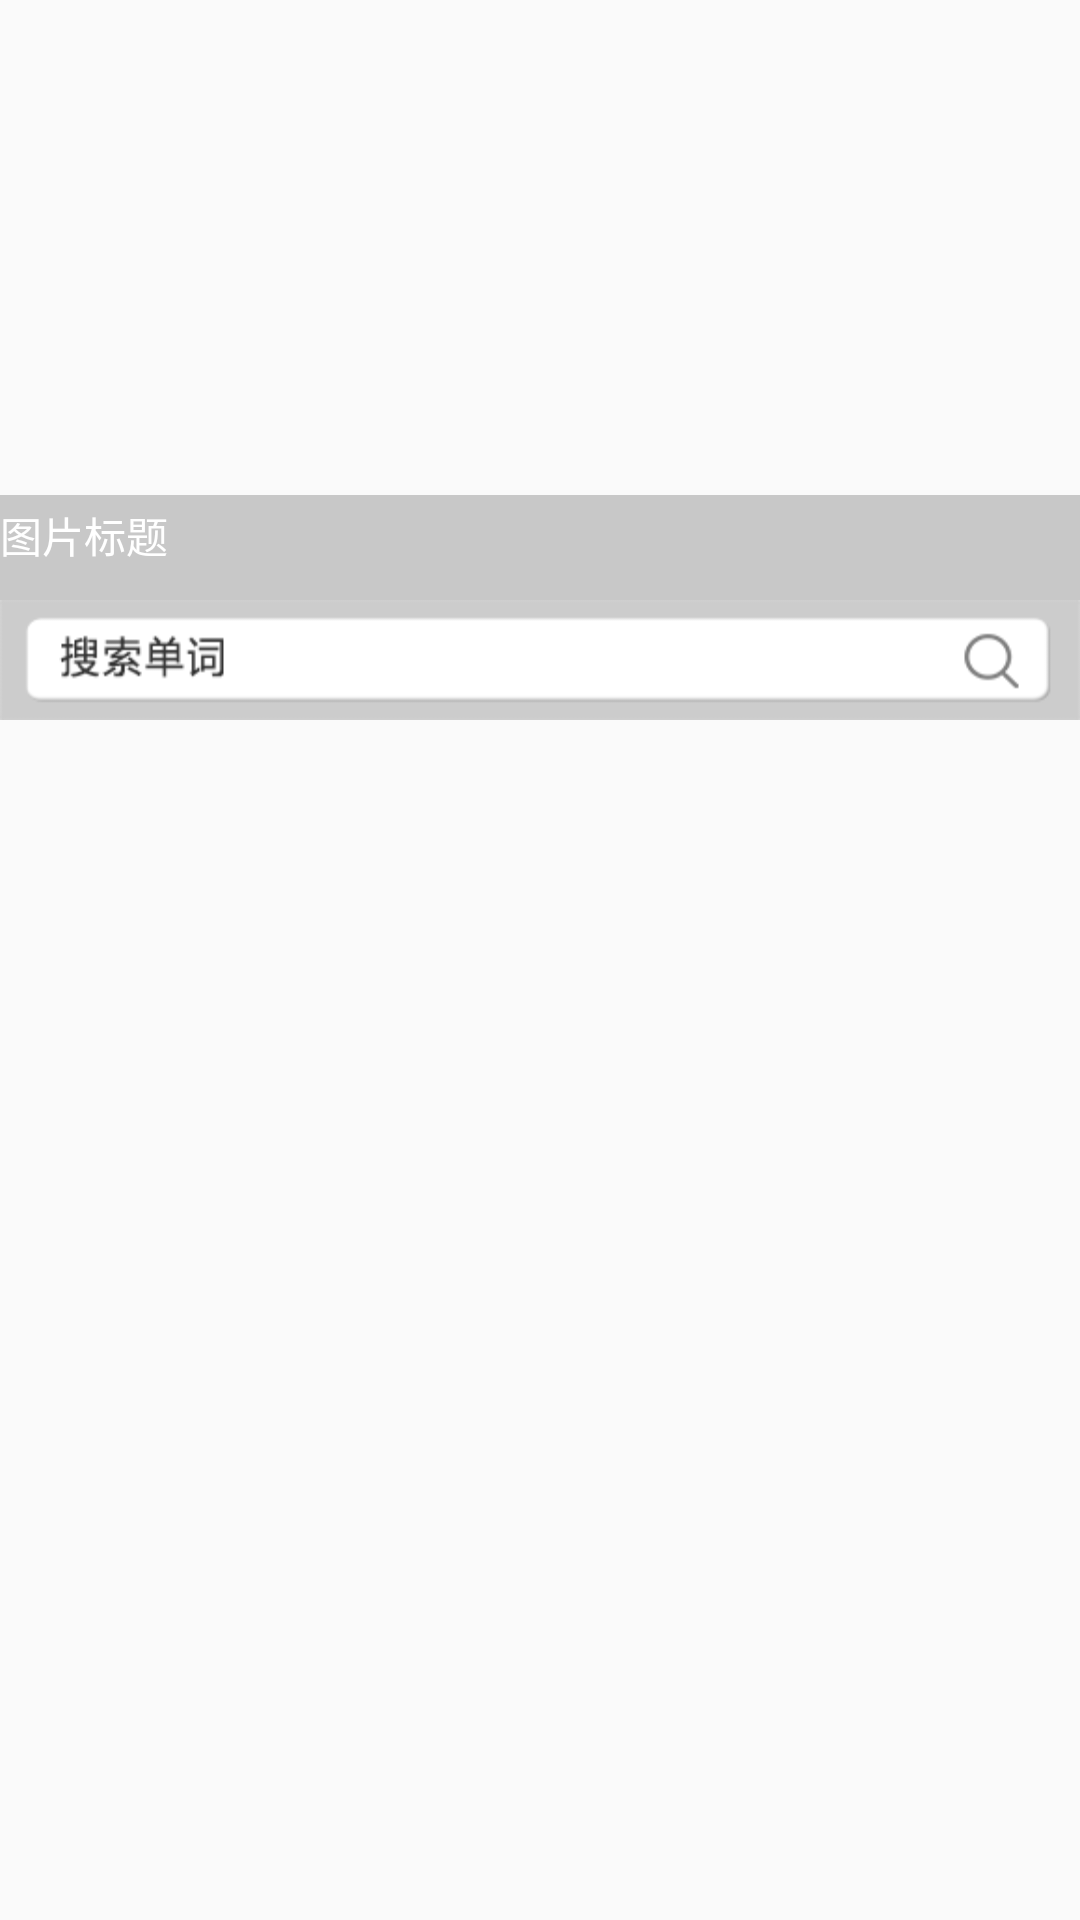

Layout XML and referenced resources for this Android screen:
<!-- AndroidManifest.xml: application theme AppTheme -->
<!-- res/layout/fragment_tab_home.xml -->
<?xml version="1.0" encoding="utf-8"?>
<LinearLayout xmlns:android="http://schemas.android.com/apk/res/android"
    android:orientation="vertical"
    android:layout_width="match_parent"
    android:layout_height="match_parent"
    android:id="@+id/fragment_tab_home">

    
    <include layout="@layout/custom_banner" />
    <include layout="@layout/custom_searchwordbox_static"/>

</LinearLayout>
<!-- res/layout/custom_topbar_frag_home.xml (included above) -->
<?xml version="1.0" encoding="utf-8"?>
<LinearLayout xmlns:android="http://schemas.android.com/apk/res/android"
    android:background="@color/colorPrimaryLight"
    android:layout_width="match_parent"
    android:layout_height="55dp">
    <ImageButton
        android:id="@+id/btn_return_morebook"
        android:layout_width="30dp"
        android:layout_height="30dp"
        android:layout_marginLeft="10dp"
        android:layout_gravity="center"
        android:layout_alignParentLeft="true"
        android:scaleType="fitCenter"
        android:src="@mipmap/drawer_menu"
        android:background="#00000000"/>

    <TextView
        android:layout_width="0dp"
        android:layout_height="match_parent"
        android:layout_weight="1"
        android:gravity="center"
        android:text="@string/custom_topbar_title_appname"
        android:textColor="@color/colorTextDark"
        android:textSize="18dp"
        android:textStyle="bold"/>

    <ImageButton
        android:layout_width="30dp"
        android:layout_height="30dp"
        android:layout_marginRight="10dp"
        android:layout_gravity="center"
        android:layout_alignParentLeft="true"
        android:scaleType="fitCenter"
        android:background="#00000000"/>
</LinearLayout>
<!-- res/layout/custom_banner.xml (included above) -->
<?xml version="1.0" encoding="utf-8"?>
<FrameLayout xmlns:android="http://schemas.android.com/apk/res/android"
    android:layout_width="match_parent"
    android:layout_height="200dp">

    <android.support.v4.view.ViewPager
        android:id="@+id/vp_hb"
        android:layout_width="match_parent"
        android:layout_height="match_parent" />

    <LinearLayout
        android:layout_width="match_parent"
        android:layout_height="35dp"
        android:layout_gravity="bottom"
        android:background="#33000000"
        android:gravity="center"
        android:orientation="vertical">

        <TextView
            android:id="@+id/tv_hb_title"
            android:layout_width="match_parent"
            android:layout_height="wrap_content"
            android:text="图片标题"
            android:textColor="#ffffff"/>

        <LinearLayout
            android:layout_width="wrap_content"
            android:layout_height="wrap_content"
            android:layout_marginTop="3dp"
            android:orientation="horizontal">

            <View
                android:id="@+id/v_hb_dot_0"
                android:layout_width="5dp"
                android:layout_height="5dp"
                android:layout_marginLeft="2dp"
                android:layout_marginRight="2dp"
                android:background="@drawable/dot_focused"/>

            <View
                android:id="@+id/v_hb_dot_1"
                android:layout_width="5dp"
                android:layout_height="5dp"
                android:layout_marginLeft="2dp"
                android:layout_marginRight="2dp"
                android:background="@drawable/dot_normal"/>

            <View
                android:id="@+id/v_hb_dot_2"
                android:layout_width="5dp"
                android:layout_height="5dp"
                android:layout_marginLeft="2dp"
                android:layout_marginRight="2dp"
                android:background="@drawable/dot_normal"/>
        </LinearLayout>

    </LinearLayout>

</FrameLayout>
<!-- res/layout/custom_searchwordbox_static.xml (included above) -->
<?xml version="1.0" encoding="utf-8"?>
<LinearLayout xmlns:android="http://schemas.android.com/apk/res/android"
    android:orientation="vertical"
    android:layout_width="match_parent"
    android:layout_height="wrap_content"
    android:id="@+id/ll_custom_serchbox_static">

    <LinearLayout
        android:layout_width="match_parent"
        android:layout_height="wrap_content"
        android:background="@mipmap/search_box_static"
        android:orientation="horizontal" />

</LinearLayout>
<!-- resources referenced by this layout -->
<resources>
  <color name="colorPrimaryLight">#f8f8f8</color>
  <color name="colorTextDark">#333333</color>
  <!-- mipmap drawer_menu: png bitmap (mipmap-hdpi, 2336 bytes) -->
  <!-- mipmap search_box_static: png bitmap (mipmap-hdpi, 5432 bytes) -->
  <string name="custom_topbar_title_appname">WORDS</string>
  <style name="AppTheme" parent="Theme.AppCompat.Light.DarkActionBar">
          
          <item name="colorPrimary">@color/colorPrimary</item>
          <item name="colorPrimaryDark">@color/colorPrimaryDark</item>
          <item name="colorAccent">@color/colorAccent</item>
      </style>
  <color name="colorPrimary">#fde700</color>
  <color name="colorPrimaryDark">#222222</color>
  <color name="colorAccent">#fde700</color>
</resources>
